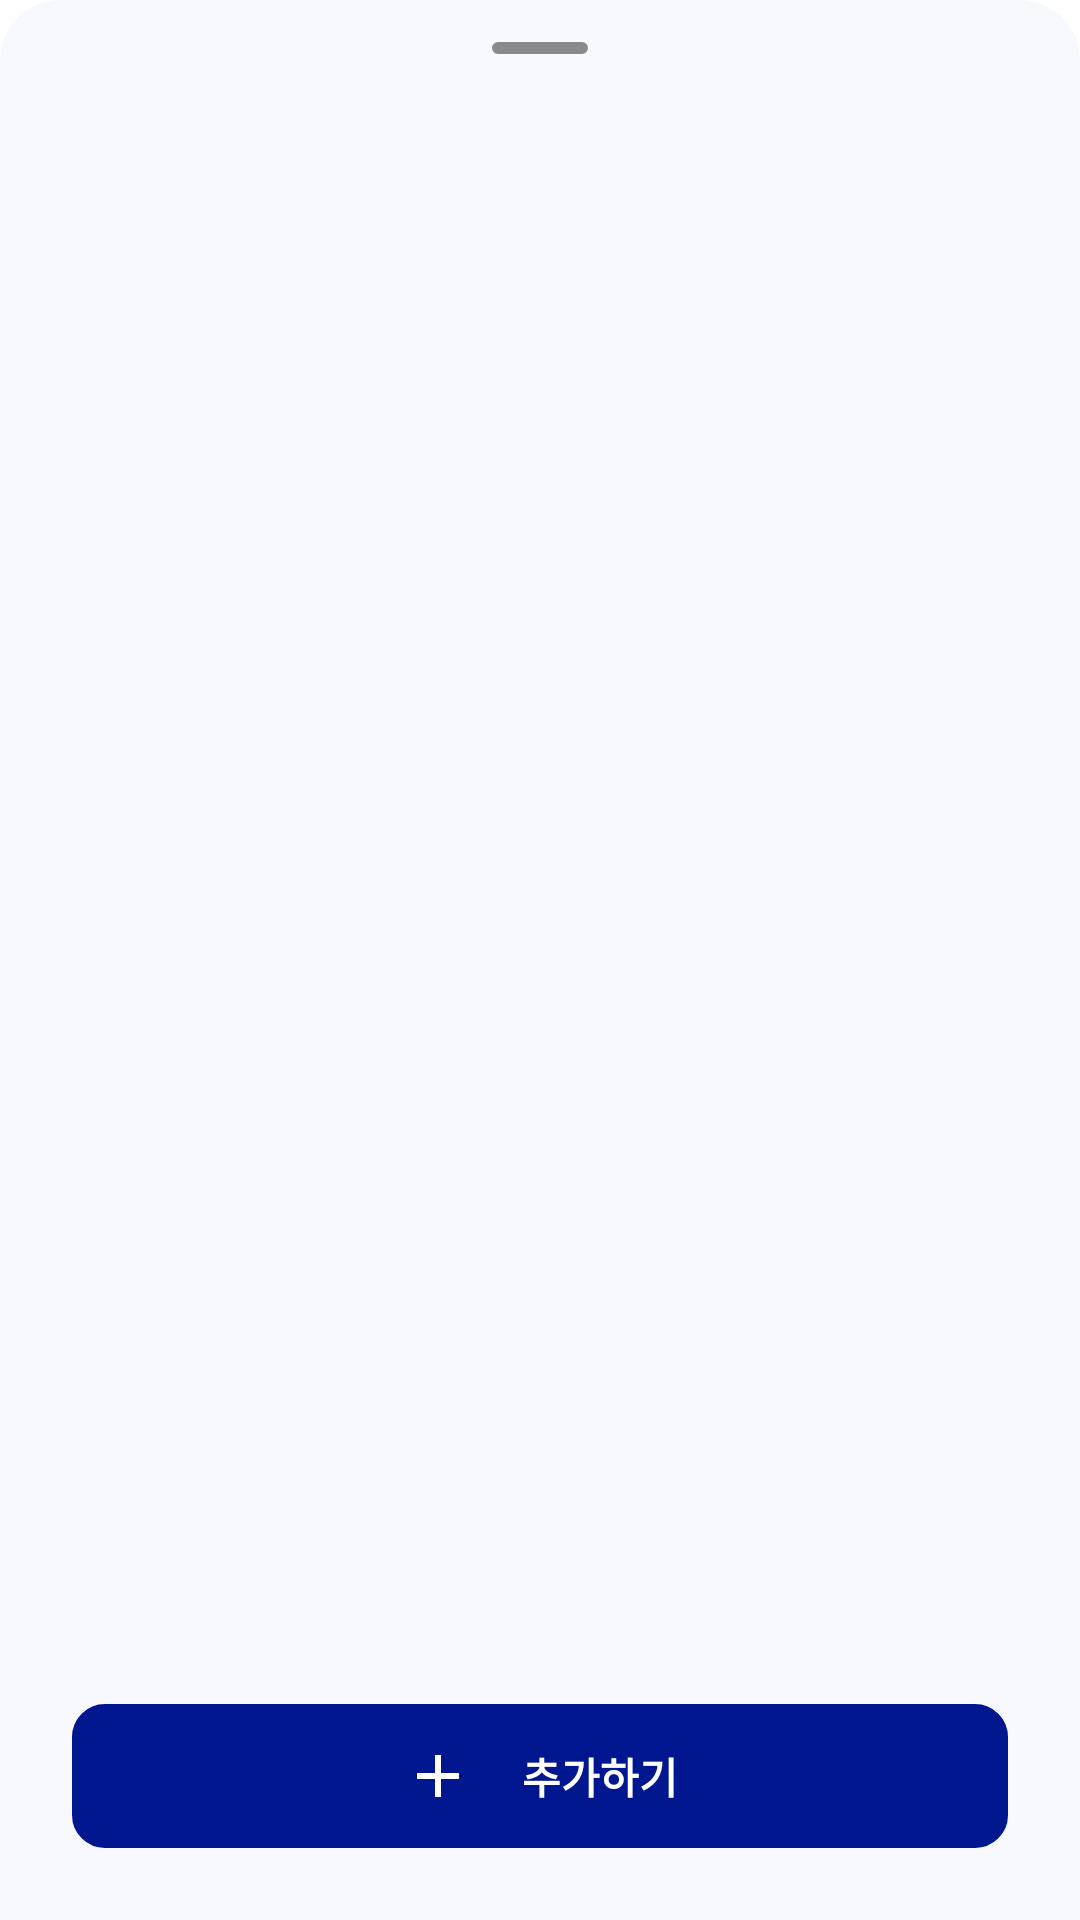

This screen was rendered from an Android layout file. Write that file and the resources it references.
<!-- AndroidManifest.xml: application theme Theme.MoneyChanger -->
<!-- res/layout/slide_camera_list.xml -->
<?xml version="1.0" encoding="utf-8"?>
<LinearLayout xmlns:android="http://schemas.android.com/apk/res/android"
    android:layout_width="match_parent"
    android:layout_height="368dp"
    xmlns:app="http://schemas.android.com/apk/res-auto"
    android:paddingHorizontal="24dp"
    android:background="@drawable/round_top_background"
    android:orientation="vertical"
    android:backgroundTint="@color/blue_00">
    <LinearLayout
        android:layout_width="match_parent"
        android:layout_height="32dp"
        android:layout_gravity="top"
        android:gravity="center">
        <View
            android:layout_width="32dp"
            android:layout_height="4dp"
            android:layout_gravity="center"
            android:background="@drawable/round_background"
            android:backgroundTint="@color/gray_06"/>
    </LinearLayout>
    <FrameLayout
        android:contentDescription="메인 화면"
        android:layout_width="match_parent"
        android:layout_height="0dp"
        android:layout_weight="1"
        android:orientation="vertical"
        android:paddingTop="16dp">

        <androidx.recyclerview.widget.RecyclerView
            android:id="@+id/product_container"
            android:layout_width="match_parent"
            android:layout_height="wrap_content"
            app:layoutManager="androidx.recyclerview.widget.LinearLayoutManager"
            android:layout_marginBottom="80dp"/>

        <LinearLayout
            android:id="@+id/button_add"
            android:layout_width="312dp"
            android:layout_height="48dp"
            android:layout_gravity="center|bottom"
            android:background="@drawable/round_background"
            android:layout_marginBottom="24dp"
            android:backgroundTint="@color/main">
            <LinearLayout
                android:layout_width="match_parent"
                android:layout_height="wrap_content"
                android:layout_gravity="center"
                android:gravity="center">
                <ImageView
                    android:layout_width="24dp"
                    android:layout_height="24dp"
                    android:src="@drawable/icon_add"
                    android:layout_gravity="center"
                    app:tint="@color/white"/>
                <TextView
                    android:layout_width="wrap_content"
                    android:layout_height="wrap_content"
                    android:text="@string/add"
                    android:layout_marginLeft="16dp"
                    android:textColor="@color/white"
                    style="@style/TextLabelL"/>
            </LinearLayout>
        </LinearLayout>
    </FrameLayout>

</LinearLayout>
<!-- resources referenced by this layout -->
<resources>
  <color name="blue_00">#f8f9ff</color>
  <color name="gray_06">#8b8b8b</color>
  <color name="main">#01178f</color>
  <color name="white">#FFFFFFFF</color>
  <!-- drawable icon_add: png bitmap (drawable, 302 bytes) -->
  <!-- drawable round_background (drawable) -->
  <?xml version="1.0" encoding="utf-8"?>
  <shape xmlns:android="http://schemas.android.com/apk/res/android"
      android:shape="rectangle">
  
      
      <solid android:color="@color/gray_01" />
  
      
      <stroke
          android:width="2dp"
          android:color="@color/blue_02" /> 
  
      
      <corners android:radius="10dp" />
  </shape>
  <!-- drawable round_top_background (drawable) -->
  <?xml version="1.0" encoding="utf-8"?>
  <shape xmlns:android="http://schemas.android.com/apk/res/android"
      android:shape="rectangle">
      <solid android:color="@color/white" />
  
      <corners android:topLeftRadius="20dp" android:topRightRadius="20dp"/>
  </shape>
  <string name="add">추가하기</string>
  <style name="TextLabelL">
          <item name="android:textSize">@dimen/M</item>
          <item name="android:lineHeight">20sp</item>
          <item name="android:textFontWeight">600</item>
      </style>
  <style name="Theme.MoneyChanger" parent="Base.Theme.MoneyChanger" />
  <color name="gray_01">#f5f4f3</color>
  <color name="blue_02">#ced5ff</color>
  <dimen name="M">14sp</dimen>
  <style name="Base.Theme.MoneyChanger" parent="Theme.AppCompat.Light.NoActionBar">
          <item name="colorPrimary">@color/white</item>
          <item name="colorPrimaryVariant">@color/white</item>
          <item name="colorOnPrimary">@color/black</item>
          <item name="android:fontFamily">sans-serif</item>
  
          
          <item name="android:textColor">@color/gray_09</item>
          
          <item name="android:windowBackground">@android:color/transparent</item>
      </style>
  <color name="black">#FF000000</color>
  <color name="gray_09">#3d3d3d</color>
</resources>
